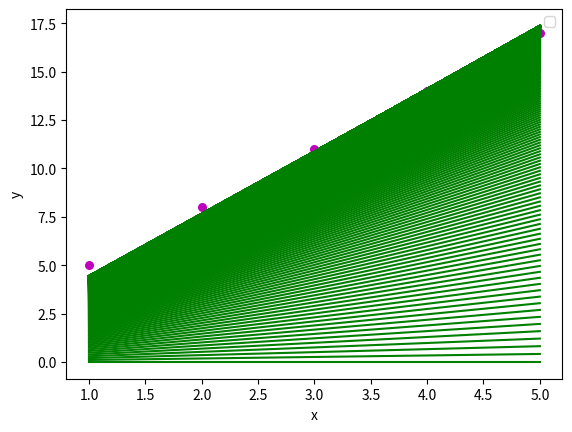

The script that saved this image:
import numpy as np
import matplotlib.pyplot as plt


def gradient_descent(x, y):
    m = b = 0
    iteration = 1000
    n = len(x)
    learning_rate = 0.001
    plt.scatter(x, y, color="m",
                marker="o", s=30)
    for i in range(iteration):
        y_pred = m * x + b
        cost = (1.0 / n) * sum([val**2 for val in (y - y_pred)])
        dm = (-2 / n) * sum(x * (y - y_pred))
        db = (-2 / n) * sum((y - y_pred))
        m = m - learning_rate * dm
        b = b - learning_rate * db
        print (i, cost, m, b)
        plt.plot(x, y_pred, color="g")
        # putting labels
        plt.xlabel('x')
        plt.ylabel('y')
        plt.legend()
    plt.show()


def main():
    x = np.array([1, 2, 3, 4, 5])
    y = np.array([5, 8, 11, 14, 17])
    gradient_descent(x, y)


if __name__ == "__main__":
    main()
